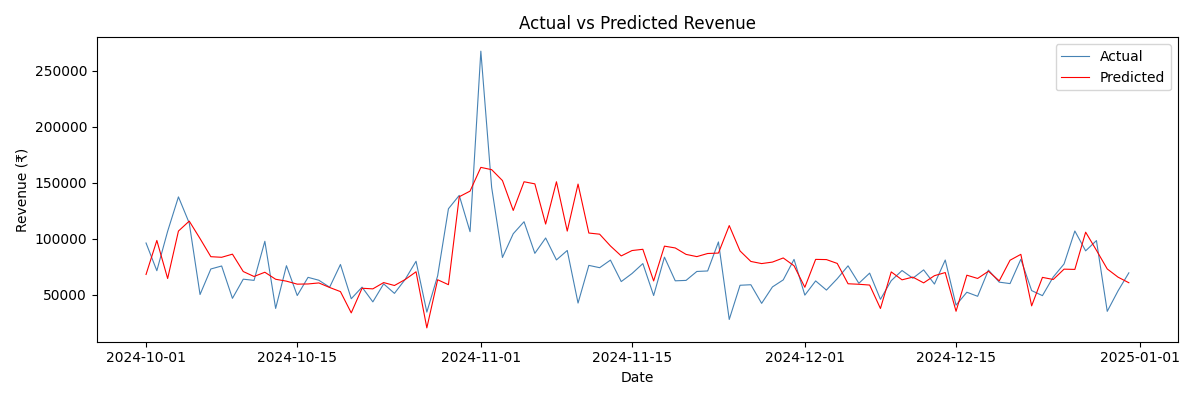

Source data for this figure (header and first rows):
ds, y, predicted
2024-10-01, 96281, 68226
2024-10-02, 71566, 98552
2024-10-03, 106740, 64616
2024-10-04, 137439, 106935
2024-10-05, 114088, 115808
2024-10-06, 50322, 100229
2024-10-07, 73101, 84066
2024-10-08, 75767, 83536
2024-10-09, 46909, 86326
2024-10-10, 64007, 70829
2024-10-11, 62937, 66415
2024-10-12, 97822, 70189
2024-10-13, 37913, 63933
2024-10-14, 76012, 62242
2024-10-15, 49404, 59565
2024-10-16, 65638, 59746
2024-10-17, 63066, 60657
2024-10-18, 56823, 56599
2024-10-19, 77129, 52922
2024-10-20, 46566, 33928
2024-10-21, 56892, 55916
2024-10-22, 43757, 55365
2024-10-23, 59831, 60971
2024-10-24, 51337, 58368
2024-10-25, 63910, 63734
2024-10-26, 79991, 70600
2024-10-27, 34637, 20549
2024-10-28, 67008, 63503
2024-10-29, 126841, 59092
2024-10-30, 138755, 137561
2024-10-31, 106382, 142563
2024-11-01, 267437, 163748
2024-11-02, 145944, 161723
2024-11-03, 83366, 151995
2024-11-04, 104566, 125303
2024-11-05, 115260, 150919
2024-11-06, 87058, 149055
2024-11-07, 100751, 113184
2024-11-08, 81178, 150919
2024-11-09, 89609, 106910
2024-11-10, 42703, 148861
2024-11-11, 76321, 105173
2024-11-12, 74251, 104144
2024-11-13, 81019, 93638
2024-11-14, 61870, 84766
2024-11-15, 69077, 89555
2024-11-16, 77907, 90668
2024-11-17, 49426, 62454
2024-11-18, 83682, 93479
2024-11-19, 62545, 91869
2024-11-20, 62912, 86131
2024-11-21, 70892, 84136
2024-11-22, 71330, 86911
2024-11-23, 97228, 87308
2024-11-24, 28068, 111837
2024-11-25, 58572, 89199
2024-11-26, 59050, 79834
2024-11-27, 42440, 77922
2024-11-28, 57093, 79261
2024-11-29, 63378, 82941
... 32 more rows
